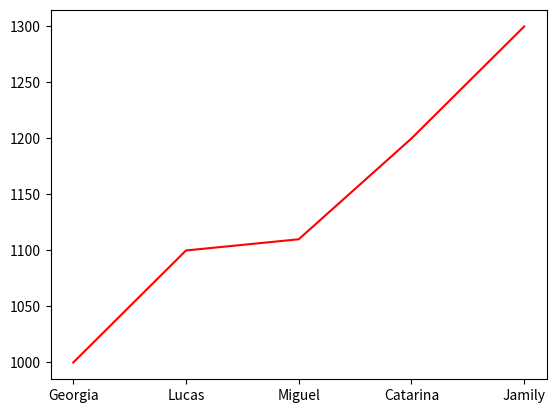
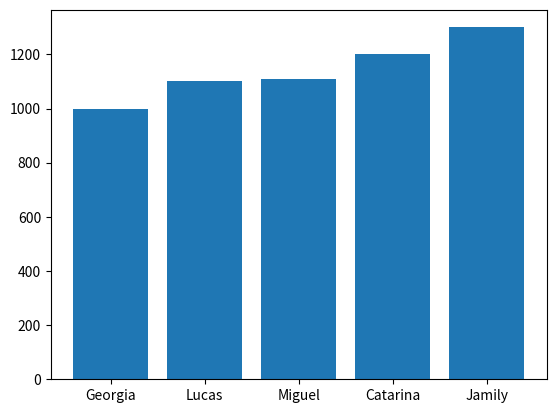

Here is the Python script that generated these plots, in order:
import matplotlib.pyplot as plt

nomes=['Georgia', 'Lucas', 'Miguel', 'Catarina', 'Jamily']
salarios = [1000,1100,1110,1200,1300]

plt.figure(0)
plt.plot(nomes, salarios, color='red')
# plt.show()
plt.savefig('grafico1.png')

plt.figure(1)
plt.bar(nomes, salarios)
# plt.show()
plt.savefig('grafico2.png')